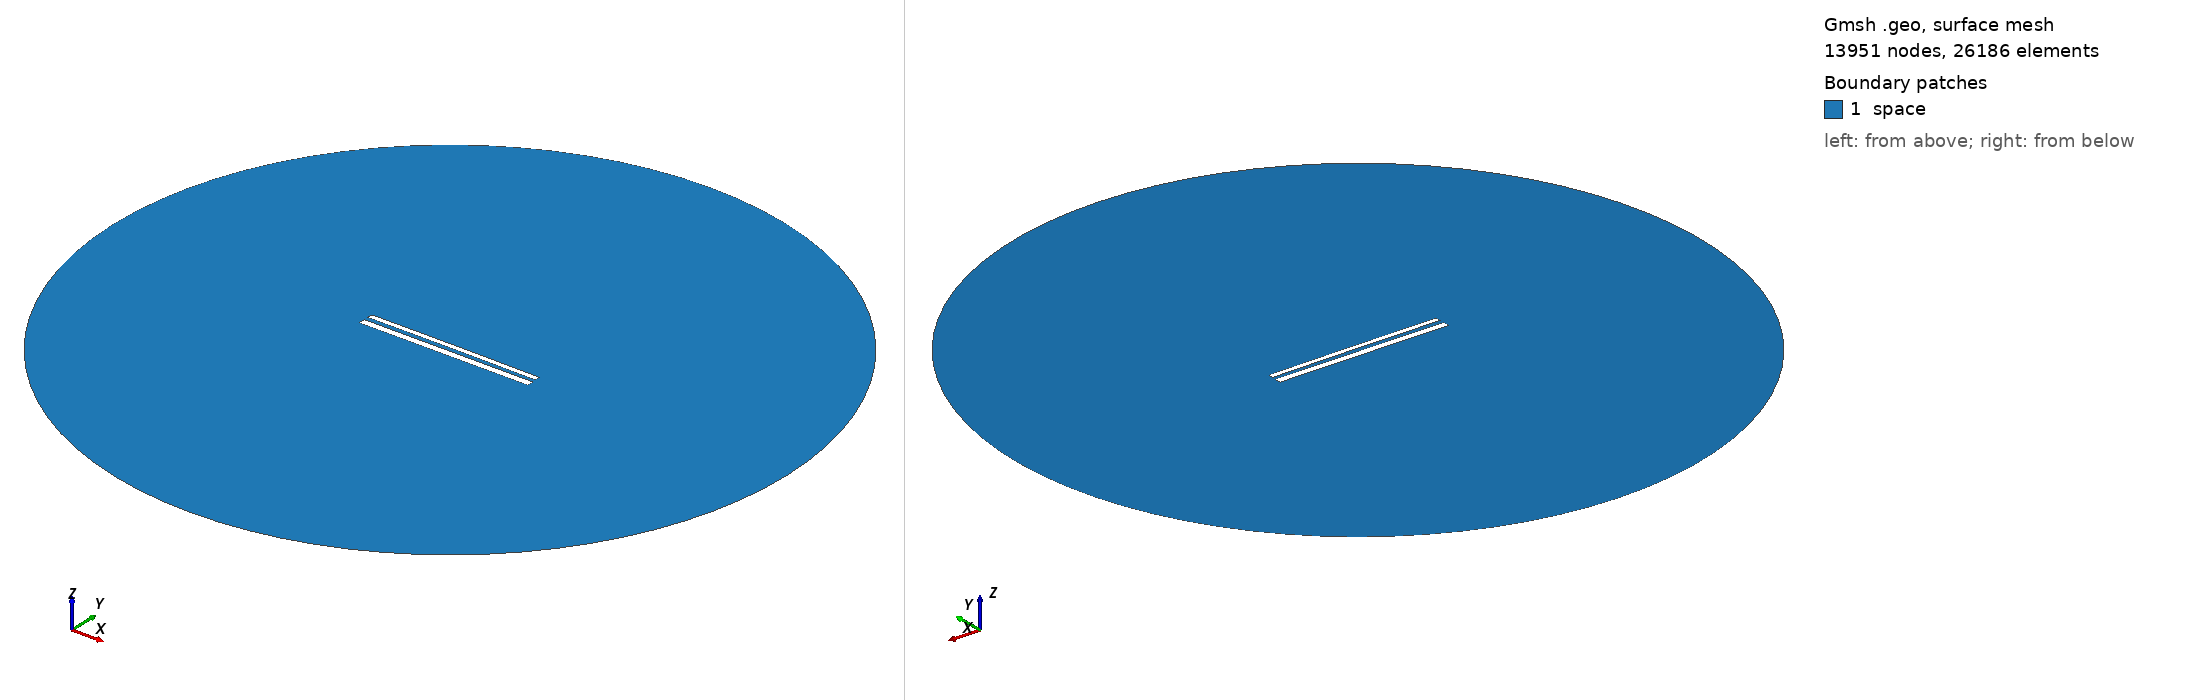

Gmsh geometry script, surface-meshed: 13951 nodes, 26186 surface elements. Boundary patches (legend numbers): 1 space. Left view from above one corner, right view from below the opposite corner. Legend entries are the model's physical surfaces. The drawing asked Gmsh for element sizes between 1% and 20% of the model's largest extent; the script's own settings can give other sizes.

=== 11963.geo (drawn) ===
//---------------------------------------
// Geometry kernel
//---------------------------------------

SetFactory("OpenCASCADE");



//---------------------------------------
// Parameters of the geometry
//---------------------------------------

// Overetch of the upper plate
overetch = 0.375;

// Distance between the plates
distance = 2.5;

// Discretization over the x axis (for the deformation)
nx = 50; 

// Length of the plate
L = 100 - overetch; 

// Number of modes
n = 4; 

// 1st mode coefficient
coeff(1) = -0.15;
beta(1) = 0.596864 * 3.1415926535 / L;

// 2nd mode coefficient
coeff(2) = 0.07499999999999998;
beta(2) = 1.49418 * 3.1415926535 / L;

// 3rd mode coefficient
coeff(3) = 0.0;
beta(3) = 2.50025 * 3.1415926535 / L;

// 4th mode coefficient
coeff(4) = 0.0;
beta(4) = 3.49999 * 3.1415926535 / L;



//---------------------------------------
// Upper plate (deformed rectangle)
//---------------------------------------

// Coordiantes of the upper plate
xmin = -50;
xmax = 50 - overetch;

// Height of the upper plate
yheight = 4 - 2 * overetch;

// Indexes of the points
UpperID[] = {};
LowerID[] = {};
LeftID[] = {};
RightID[] = {};

// Point index
p = 1;

// Horizontal edges
For i In {1:nx}
    x = xmin + (i-1)*(xmax - xmin)/(nx-1);

    y_bottom = distance / 2 + overetch;
    For j In {1:n}
        C = (Cosh(beta(j)*L) + Cos(beta(j)*L)) / (Sinh(beta(j)*L) + Sin(beta(j)*L));
        y_bottom  = y_bottom + coeff(j) * (Cosh(beta(j)*(x+50)) - Cos(beta(j)*(x+50)) - C * (Sinh(beta(j)*(x+50)) - Sin(beta(j)*(x+50))));
    EndFor

    y_top = y_bottom + yheight;

    Point(p) = {x, y_top, 0, 1.0};
    UpperID[i] = p;
    p = p + 1;

    Point(p) = {x, y_bottom, 0, 1.0};
    LowerID[i] = p;
    p = p + 1;
EndFor

// Create point lists
UpperPts[] = {}; LowerPts[] = {};
For i In {1:nx}
  UpperPts[] += {UpperID[i]};
  LowerPts[] += {LowerID[i]};
EndFor

// Build splines
Spline(1) = {UpperPts[]};
Spline(2) = {LowerPts[]};
Line(3) = {LowerPts[nx-1], UpperPts[nx-1]};
Line(4) = {LowerPts[0], UpperPts[0]};

// Build the plane surface
Curve Loop(1) = {2, 3, -1, -4};
Plane Surface(1) = {1};



//---------------------------------------
// Lower plate (rectangle)
//---------------------------------------

// Vertices
Point(1001) = {-50, -1, 0, 1.0};
Point(1002) = { 50, -1, 0, 1.0};
Point(1003) = { 50,  -5, 0, 1.0};
Point(1004) = {-50,  -5, 0, 1.0};

// Edges
Line(5) = {1001, 1002};
Line(6) = {1002, 1003};
Line(7) = {1003, 1004};
Line(8) = {1004, 1001};

// Plane surface
Line Loop(2) = {5, 6, 7, 8};
Plane Surface(2) = {2}; 



//---------------------------------------
// Outer (fictious) boundary
//---------------------------------------

// Points
Point(1005) = {0, 0, 0};       // Center
Point(1006) = {200, 0, 0};     // Start point
Point(1007) = {0, 200, 0};     // 90 degrees
Point(1008) = {-200, 0, 0};    // 180 degrees
Point(1009) = {0, -200, 0};    // 270 degrees

// Circle arcs (each needs start, center, end)
Circle(9) = {1006, 1005, 1007};
Circle(10) = {1007, 1005, 1008};
Circle(11) = {1008, 1005, 1009};
Circle(12) = {1009, 1005, 1006};

// Plane surface for the entire domain
Curve Loop(3) = {9, 10, 11, 12};
Surface(3) = {3};

// Subtract the plates from the whole domain to obtain the actual domain where we want to solve the equations
BooleanDifference{ Surface{3}; Delete; }{ Surface{1}; Surface{2}; Delete; }




//---------------------------------------
// Transfinite Lines/Curves
//---------------------------------------

// Set the number of points on the boundaries
r = 7;

// Plates
Transfinite Curve {1, 2} = 50*r Using Progression 1;
Transfinite Curve {3, 4} = 2*r Using Progression 1;
Transfinite Line {5, 7} = 50*r Using Progression 1;
Transfinite Line {6, 8} = 2*r Using Progression 1;

// Outer boundary
Transfinite Line {9, 10, 11, 12} = 20 Using Progression 1;



//---------------------------------------
// Physical groups
//---------------------------------------                

// Physical curves (boundaries)
Physical Line("force_segment", 10) = {2};
Physical Line("upper_plate", 11) = {1, 3, 4};
Physical Line("lower_plate", 12) = {5, 6, 7, 8};
Physical Line("boundary", 20) = {9, 10, 11, 12};

// Physical Surfaces
Physical Surface("space", 30) = {3};



//---------------------------------------
// 6. Generate the Mesh
//---------------------------------------

// 2D mesh generation
Mesh 2;
